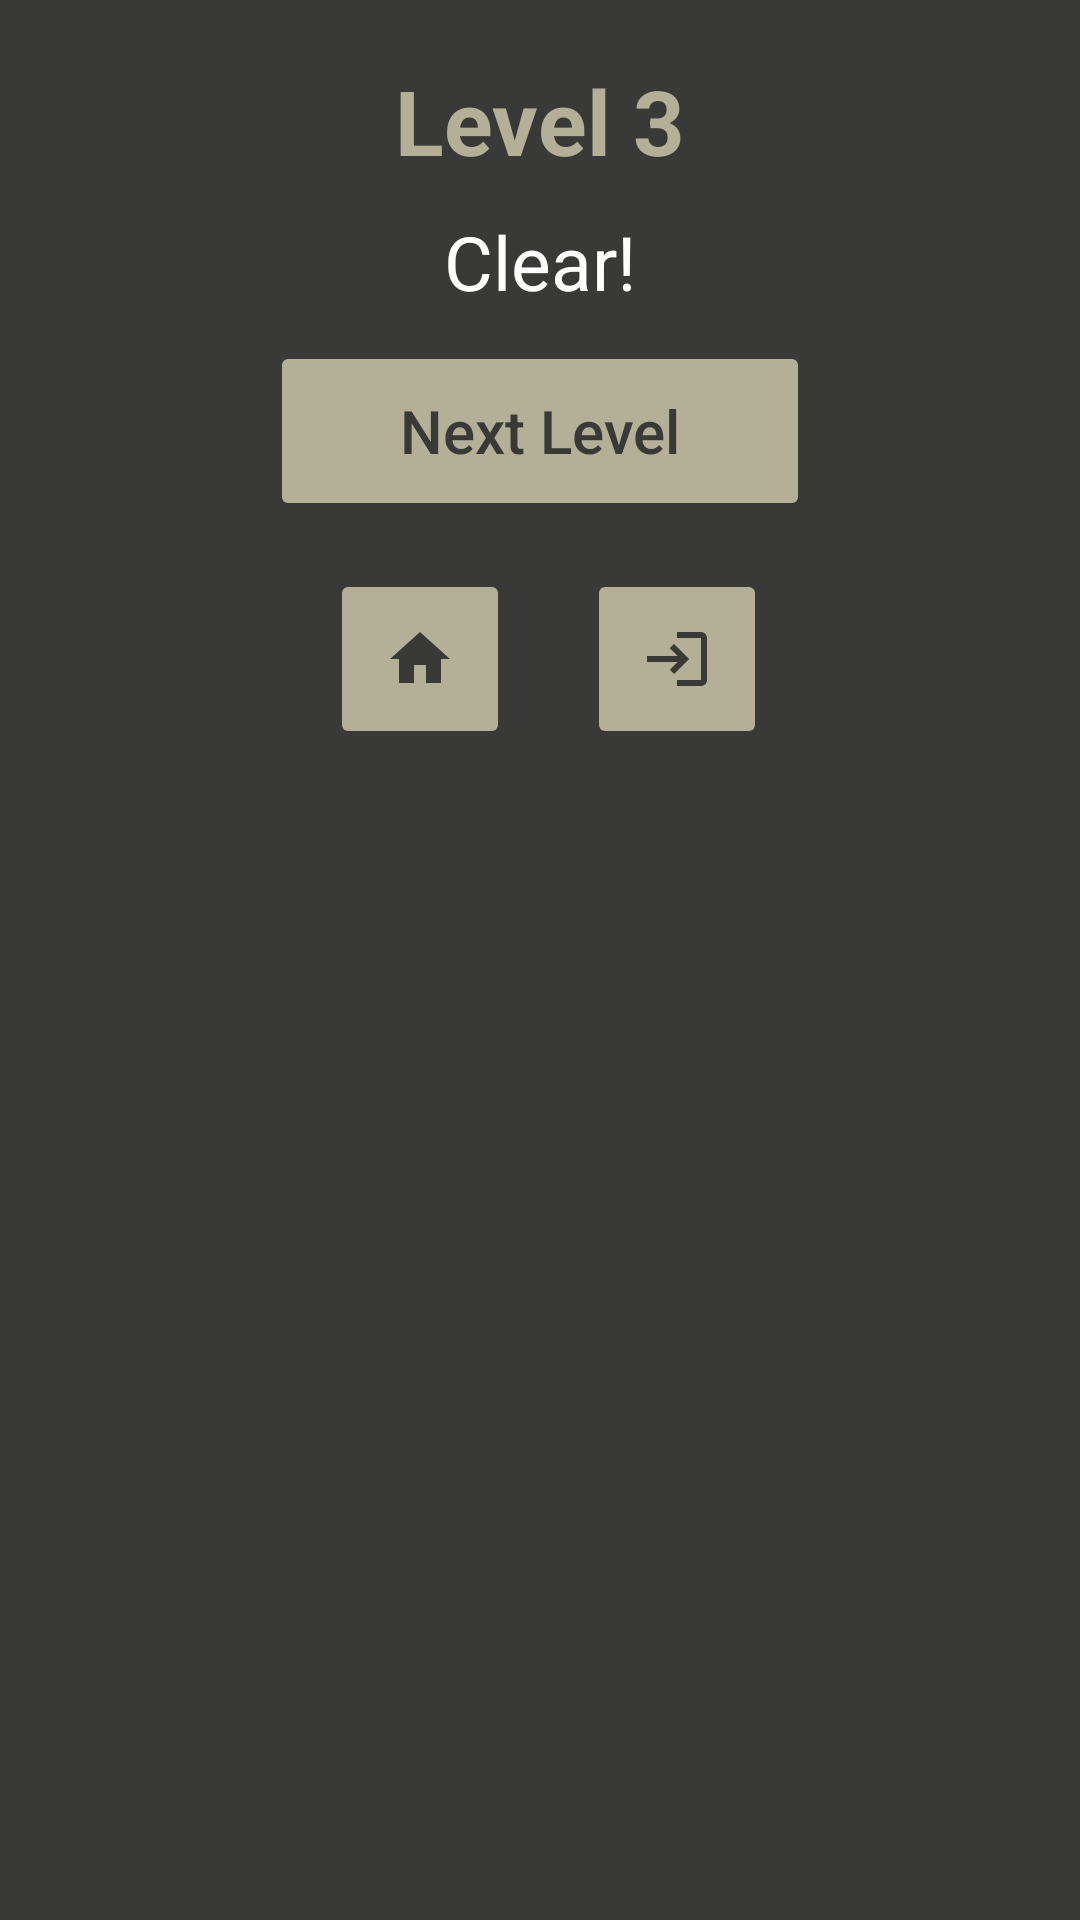

Write the Android layout XML for this screen, with the resource values it uses.
<!-- AndroidManifest.xml: application theme Theme.Soul_Fight -->
<!-- res/layout/clear.xml -->
<?xml version="1.0" encoding="utf-8"?>
<androidx.constraintlayout.widget.ConstraintLayout xmlns:android="http://schemas.android.com/apk/res/android"
    android:layout_width="match_parent"
    android:layout_height="wrap_content"
    android:background="@color/dark_brown"
    xmlns:app="http://schemas.android.com/apk/res-auto">

    <TextView
        android:id="@+id/level"
        android:layout_width="wrap_content"
        android:layout_height="wrap_content"
        android:layout_marginStart="8dp"
        android:layout_marginTop="20dp"
        android:layout_marginEnd="8dp"
        android:text="Level 3"
        android:textStyle="bold"
        android:textColor="@color/brown"
        android:textSize="30dp"
        app:layout_constraintEnd_toEndOf="parent"
        app:layout_constraintStart_toStartOf="parent"
        app:layout_constraintTop_toTopOf="parent" />

    <TextView
        android:id="@+id/clear_text"
        android:layout_width="0dp"
        android:layout_height="wrap_content"
        android:layout_marginStart="16dp"
        android:layout_marginEnd="16dp"
        android:layout_marginTop="10dp"
        android:textColor="@color/white"
        android:text="Clear!"
        android:textSize="25dp"
        android:textAlignment="center"
        app:layout_constraintEnd_toEndOf="parent"
        app:layout_constraintStart_toStartOf="parent"
        app:layout_constraintTop_toBottomOf="@+id/level" />

    <View
        android:id="@+id/divider"
        android:layout_width="1dp"
        android:layout_height="0dp"
        app:layout_constraintBottom_toBottomOf="parent"
        app:layout_constraintEnd_toEndOf="parent"
        app:layout_constraintStart_toStartOf="parent"
        app:layout_constraintTop_toBottomOf="@+id/clear_text" />

    <Button
        android:id="@+id/next"
        android:layout_width="180dp"
        android:layout_height="60dp"
        android:backgroundTint="@color/brown"
        android:stateListAnimator="@null"
        android:text="Next Level"
        android:textAllCaps="false"
        android:textColor="@color/dark_brown"
        android:textSize="20dp"
        app:layout_constraintBottom_toBottomOf="parent"
        app:layout_constraintEnd_toEndOf="parent"
        app:layout_constraintHorizontal_bias="0.5"
        app:layout_constraintStart_toStartOf="parent"
        app:layout_constraintTop_toBottomOf="@+id/clear_text"
        app:layout_constraintVertical_bias="0.02" />

    <ImageButton
        android:id="@+id/home"
        android:layout_width="60dp"
        android:layout_height="60dp"
        android:layout_marginStart="16dp"
        android:layout_marginTop="16dp"
        android:layout_marginEnd="8dp"
        android:layout_marginBottom="16dp"
        android:backgroundTint="@color/brown"
        android:src="@drawable/ic_baseline_home_24"
        android:stateListAnimator="@null"
        app:layout_constraintBottom_toBottomOf="parent"
        app:layout_constraintEnd_toStartOf="@+id/divider"
        app:layout_constraintHorizontal_bias="0.983"
        app:layout_constraintStart_toStartOf="parent"
        app:layout_constraintTop_toBottomOf="@+id/next"
        app:layout_constraintVertical_bias="0.0" />

    <ImageButton
        android:id="@+id/exit"
        android:layout_width="60dp"
        android:layout_height="60dp"
        android:layout_marginStart="8dp"
        android:layout_marginTop="16dp"
        android:layout_marginEnd="16dp"
        android:layout_marginBottom="16dp"
        android:backgroundTint="@color/brown"
        android:src="@drawable/ic_baseline_logout_24"
        android:stateListAnimator="@null"
        app:layout_constraintBottom_toBottomOf="parent"
        app:layout_constraintEnd_toEndOf="parent"
        app:layout_constraintHorizontal_bias="0.074"
        app:layout_constraintStart_toEndOf="@+id/divider"
        app:layout_constraintTop_toBottomOf="@+id/next"
        app:layout_constraintVertical_bias="0.0" />

</androidx.constraintlayout.widget.ConstraintLayout>
<!-- resources referenced by this layout -->
<resources>
  <color name="brown">#FFB4AF97</color>
  <color name="dark_brown">#FF393A37</color>
  <color name="white">#FFFFFFFF</color>
  <!-- drawable ic_baseline_home_24 (drawable) -->
  <vector android:height="24dp" android:tint="#393A37"
      android:viewportHeight="24" android:viewportWidth="24"
      android:width="24dp" xmlns:android="http://schemas.android.com/apk/res/android">
      <path android:fillColor="@android:color/white" android:pathData="M10,20v-6h4v6h5v-8h3L12,3 2,12h3v8z"/>
  </vector>
  <!-- drawable ic_baseline_logout_24 (drawable) -->
  <vector android:height="24dp" android:tint="#393A37"
      android:viewportHeight="24" android:viewportWidth="24"
      android:width="24dp" xmlns:android="http://schemas.android.com/apk/res/android">
      <path android:fillColor="@android:color/white" android:pathData="M11,7L9.6,8.4l2.6,2.6H2v2h10.2l-2.6,2.6L11,17l5,-5L11,7zM20,19h-8v2h8c1.1,0 2,-0.9 2,-2V5c0,-1.1 -0.9,-2 -2,-2h-8v2h8V19z"/>
  </vector>
  <style name="Theme.Soul_Fight" parent="Theme.MaterialComponents.DayNight.NoActionBar">
          
          <item name="colorPrimary">@color/purple_500</item>
          <item name="colorPrimaryVariant">@color/purple_700</item>
          <item name="colorOnPrimary">@color/white</item>
          
          <item name="colorSecondary">@color/teal_200</item>
          <item name="colorSecondaryVariant">@color/teal_700</item>
          <item name="colorOnSecondary">@color/black</item>
          
          <item name="android:statusBarColor" tools:targetApi="l">?attr/colorPrimaryVariant</item>
          <item name="android:windowAnimationStyle">@style/animation</item>
          
      </style>
  <color name="purple_500">#FF6200EE</color>
  <color name="purple_700">#FF3700B3</color>
  <color name="teal_200">#FF03DAC5</color>
  <color name="teal_700">#FF018786</color>
  <color name="black">#FF000000</color>
  <style name="animation">
          <item name="android:windowEnterAnimation">@android:anim/fade_in</item>
          <item name="android:windowExitAnimation">@android:anim/fade_out</item>
      </style>
</resources>
